Run: headless pygame with SDL's dummy video driver; simulated clock (each Clock.tick advances the game by its frame time, no real sleeping); random seed 0; keys injected as events and as key.get_pressed() state; mouse plan: one left click at the window centre at the start of phase 2, then a move to the lower-right quarter at the start of phase 3.
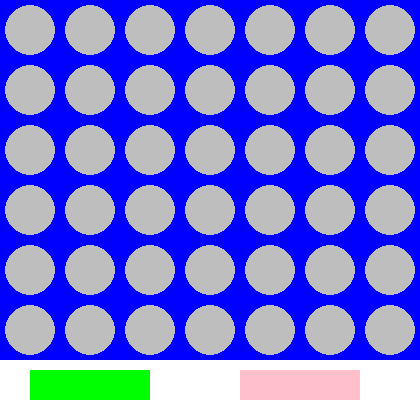
Frame 1 of 4 · flips 1–60 · no input
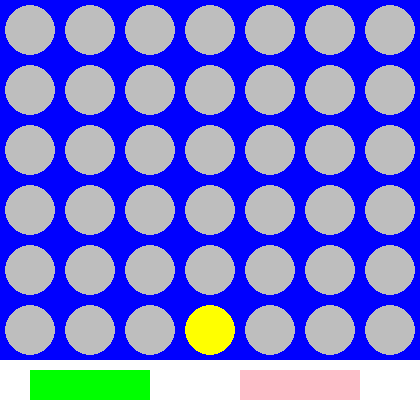
Frame 2 of 4 · flips 61–180 · clicked the window centre · tapped SPACE, RETURN · held RIGHT (→), D
Frame 3 of 4 · flips 181–300 · moved the mouse to the lower-right quarter · held DOWN (↓), S · screen unchanged from frame 2, image omitted
Frame 4 of 4 · flips 301–420 · held LEFT (←), A, UP (↑), W · screen unchanged from frame 3, image omitted

The pygame program that drew these frames:

import pygame
import sys
from pygame.locals import *

BOARD_SIZE = 7, 6
GAME_SIZE = 420, 360
UI_CTL_SIZE = GAME_SIZE[0], 60
SIZE = GAME_SIZE[0], GAME_SIZE[1] + UI_CTL_SIZE[1]
FPS = 30


def draw_coin(s, i, j, c):
    offset = 5
    diameter = 50
    color = {
        0: Color('yellow'),
        1: Color('red'),
        2: Color('gray')
    }[c]
    pygame.draw.circle(s, color, (int((GAME_SIZE[0] / BOARD_SIZE[0]) * i) + diameter // 2 + offset,
                                  int((GAME_SIZE[1] / BOARD_SIZE[1]) * j) + diameter // 2 + offset), diameter // 2)


def draw_board(s):
    pygame.draw.rect(s, Color('blue'), (0, 0, GAME_SIZE[0], GAME_SIZE[1]))
    for i in range(BOARD_SIZE[0]):
        for j in range(BOARD_SIZE[1]):
            draw_coin(s, i, j, 2)
    pygame.draw.rect(s, Color('white'), (0, GAME_SIZE[1], SIZE[0], SIZE[1]))
    pygame.draw.rect(s, Color('green'), (30, GAME_SIZE[1] + 10, 120, 30))
    pygame.draw.rect(s, Color('pink'), (SIZE[0] // 2 + 30, GAME_SIZE[1] + 10, 120, 30))


def victory(player):
    # Vertical
    for i in range(BOARD_SIZE[0]):
        for pj in range(BOARD_SIZE[1] - 3):
            if all(board[i][j + pj] == player for j in range(4)):
                return True
    # Horizontal
    for j in range(BOARD_SIZE[1]):
        for pi in range(BOARD_SIZE[0] - 3):
            if all(board[i + pi][j] == player for i in range(4)):
                return True

    # Diagonals
    for pi in range(BOARD_SIZE[0] - 3):
        for pj in range(BOARD_SIZE[1] - 3):
            if all(board[i + pi][i + pj] == player for i in range(4)):
                return True
            if all(board[3 - i + pi][3 - i + pj] == player for i in range(4)):
                return True
    return False


pygame.init()
screen = pygame.display.set_mode(SIZE)
clock = pygame.time.Clock()
board = [[None] * BOARD_SIZE[1] for _ in range(BOARD_SIZE[0])]
draw_board(screen)
current = 0
v = -1
actions = []


def update_played():
    global current, v
    if victory(current):
        v = current
    else:
        v = -1
    current = (current + 1) % 2


done = False
while not done:
    for evt in pygame.event.get():
        if evt.type == QUIT:
            done = True
            break
        if evt.type == MOUSEBUTTONDOWN and pygame.mouse.get_pressed(3)[0]:
            x, y = pygame.mouse.get_pos()
            if y > GAME_SIZE[1]:
                # Pressed Green Button
                if Rect(30, GAME_SIZE[1] + 10, 120, 30).collidepoint(x, y):
                    board = [[None] * BOARD_SIZE[1] for _ in range(BOARD_SIZE[0])]
                    current = 0
                    v = -1
                    actions = []
                    draw_board(screen)
                if Rect(SIZE[0] // 2 + 30, GAME_SIZE[1] + 10, 120, 30).collidepoint(x, y):
                    if actions:
                        i, j = actions.pop()
                        board[i][j] = None
                        draw_coin(screen, i, j, 2)
                        update_played()
                break

            if v >= 0:
                break
            i = x // (GAME_SIZE[0] // BOARD_SIZE[0])
            for j in range(len(board[i]) - 1, -1, -1):
                if board[i][j] is None:
                    board[i][j] = current
                    draw_coin(screen, i, j, current)
                    actions.append((i, j))
                    update_played()
                    if all(board[i][j] is not None for i in range(BOARD_SIZE[0]) for j in range(BOARD_SIZE[1])):
                        v = -2
                    break
            else:
                # No place found in row, not doing anything
                pass

    if v >= 0:
        pygame.display.set_caption(f'Player {v + 1} won!')
    elif v == -1:
        pygame.display.set_caption(f'Player {current + 1} can play...')
    elif v == -2:
        pygame.display.set_caption('Draw')

    pygame.display.update()
    clock.tick(FPS)

pygame.quit()
sys.exit()
